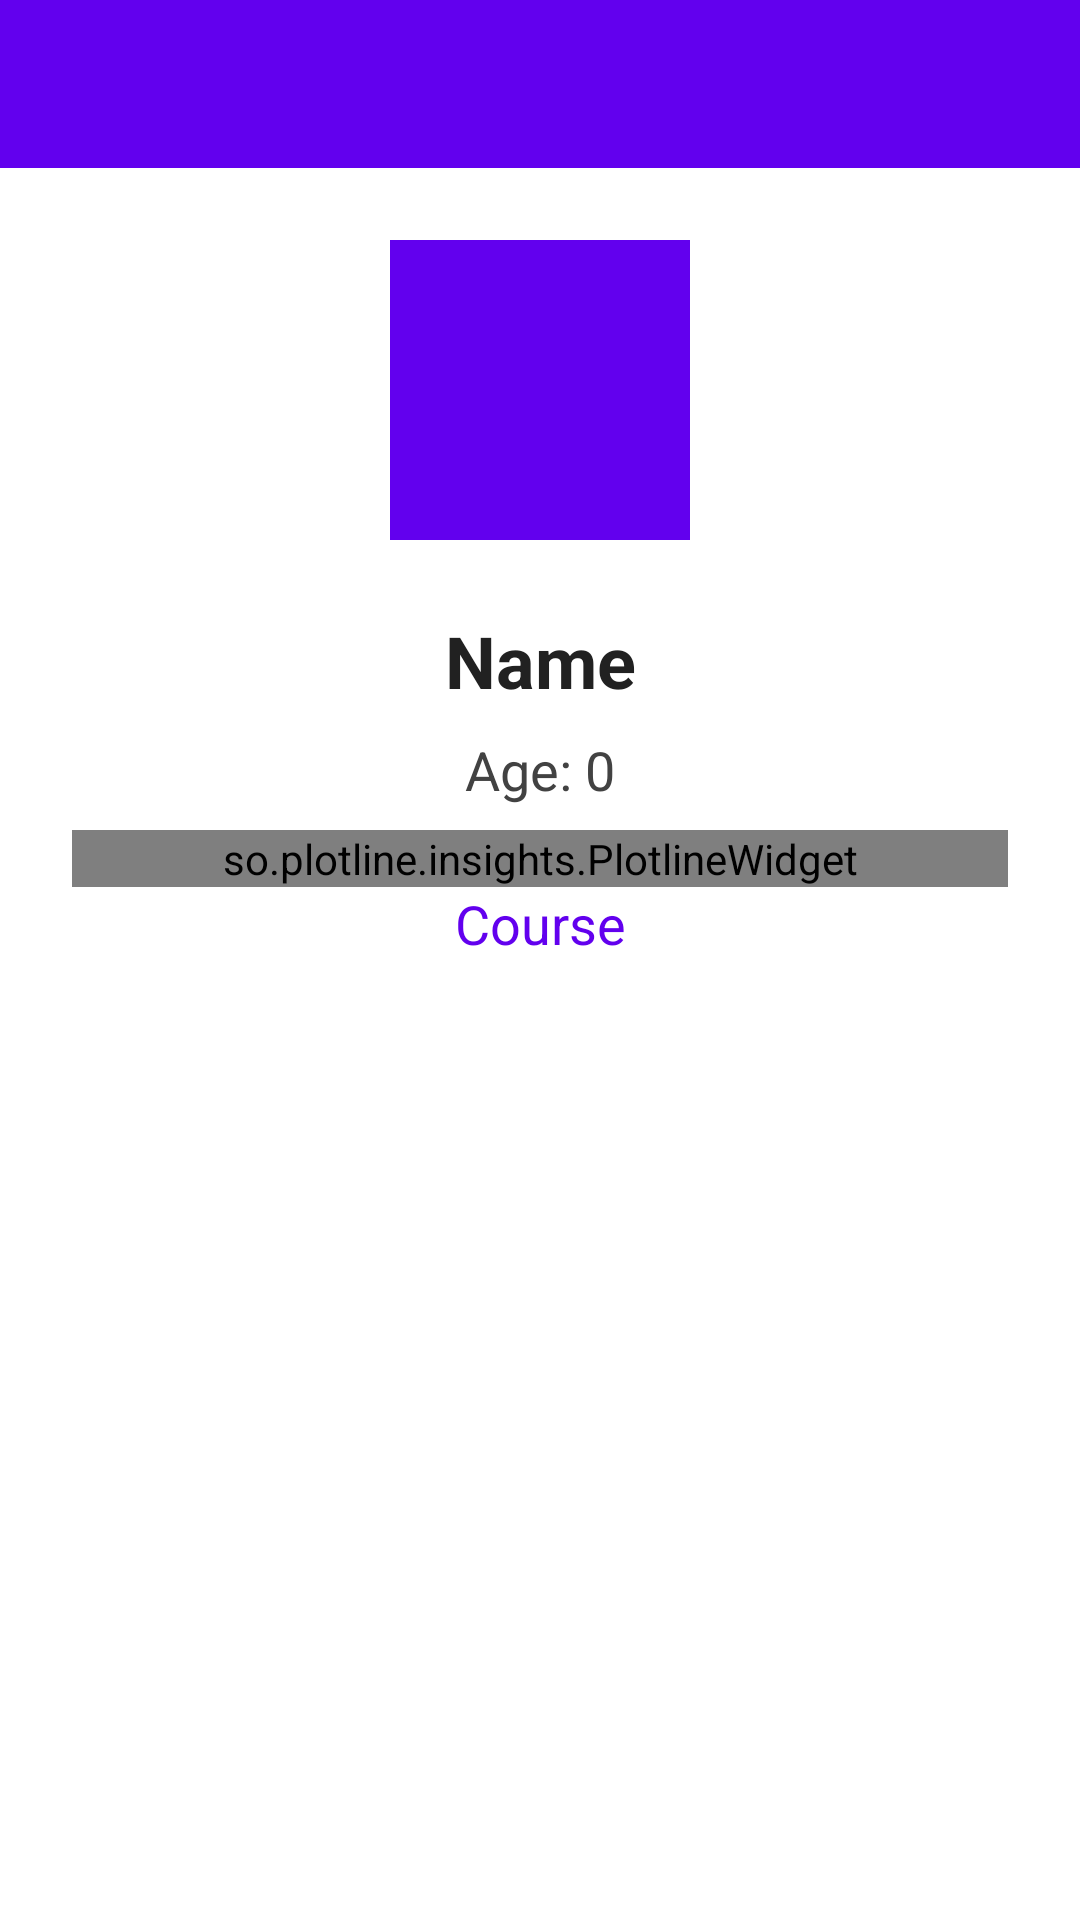

Write the Android layout XML for this screen, with the resource values it uses.
<!-- AndroidManifest.xml: application theme Theme.DemoApplication -->
<!-- res/layout/activity_student_detail.xml -->
<?xml version="1.0" encoding="utf-8"?>
<LinearLayout
    xmlns:android="http://schemas.android.com/apk/res/android"
    xmlns:app="http://schemas.android.com/apk/res-auto"
    android:layout_width="match_parent"
    android:layout_height="match_parent"
    android:orientation="vertical">

    <androidx.appcompat.widget.Toolbar
        android:id="@+id/toolbar"
        android:layout_width="match_parent"
        android:layout_height="?attr/actionBarSize"
        android:background="?attr/colorPrimary"
        app:titleTextColor="?attr/colorOnPrimary"
        android:title="Student Details" />

    <LinearLayout
        android:layout_width="match_parent"
        android:layout_height="match_parent"
        android:orientation="vertical"
        android:padding="24dp"
        android:gravity="center_horizontal">



        
        <TextView
            android:id="@+id/textDetailAvatar"
            android:layout_width="100dp"
            android:layout_height="100dp"
            android:gravity="center"
            android:textSize="40sp"
            android:textStyle="bold"
            android:textColor="@android:color/white"
            android:background="#6200EE"
            android:layout_marginBottom="24dp" />

        <TextView
            android:id="@+id/textDetailName"
            android:layout_width="match_parent"
            android:layout_height="wrap_content"
            android:text="Name"
            android:textSize="24sp"
            android:textStyle="bold"
            android:textColor="#212121"
            android:gravity="center"
            android:layout_marginBottom="8dp" />

        <TextView
            android:id="@+id/textDetailAge"
            android:layout_width="match_parent"
            android:layout_height="wrap_content"
            android:text="Age: 0"
            android:textSize="18sp"
            android:textColor="#424242"
            android:gravity="center"
            android:layout_marginBottom="8dp" />

        <so.plotline.insights.PlotlineWidget
            android:id= "@+id/native3"
            android:layout_width="match_parent"
            android:layout_height="wrap_content" />

        <TextView
            android:id="@+id/textDetailCourse"
            android:layout_width="match_parent"
            android:layout_height="wrap_content"
            android:text="Course"
            android:textSize="18sp"
            android:textColor="#6200EE"
            android:gravity="center" />



    </LinearLayout>

</LinearLayout>
<!-- resources referenced by this layout -->
<resources>
  <style name="Theme.DemoApplication" parent="Theme.MaterialComponents.DayNight.NoActionBar">
          
          <item name="colorPrimary">#6200EE</item>
          
          <item name="colorPrimaryDark">#3700B3</item>
          
          <item name="colorAccent">#03DAC5</item>
          
          <item name="colorOnPrimary">#FFFFFF</item>
      </style>
</resources>
